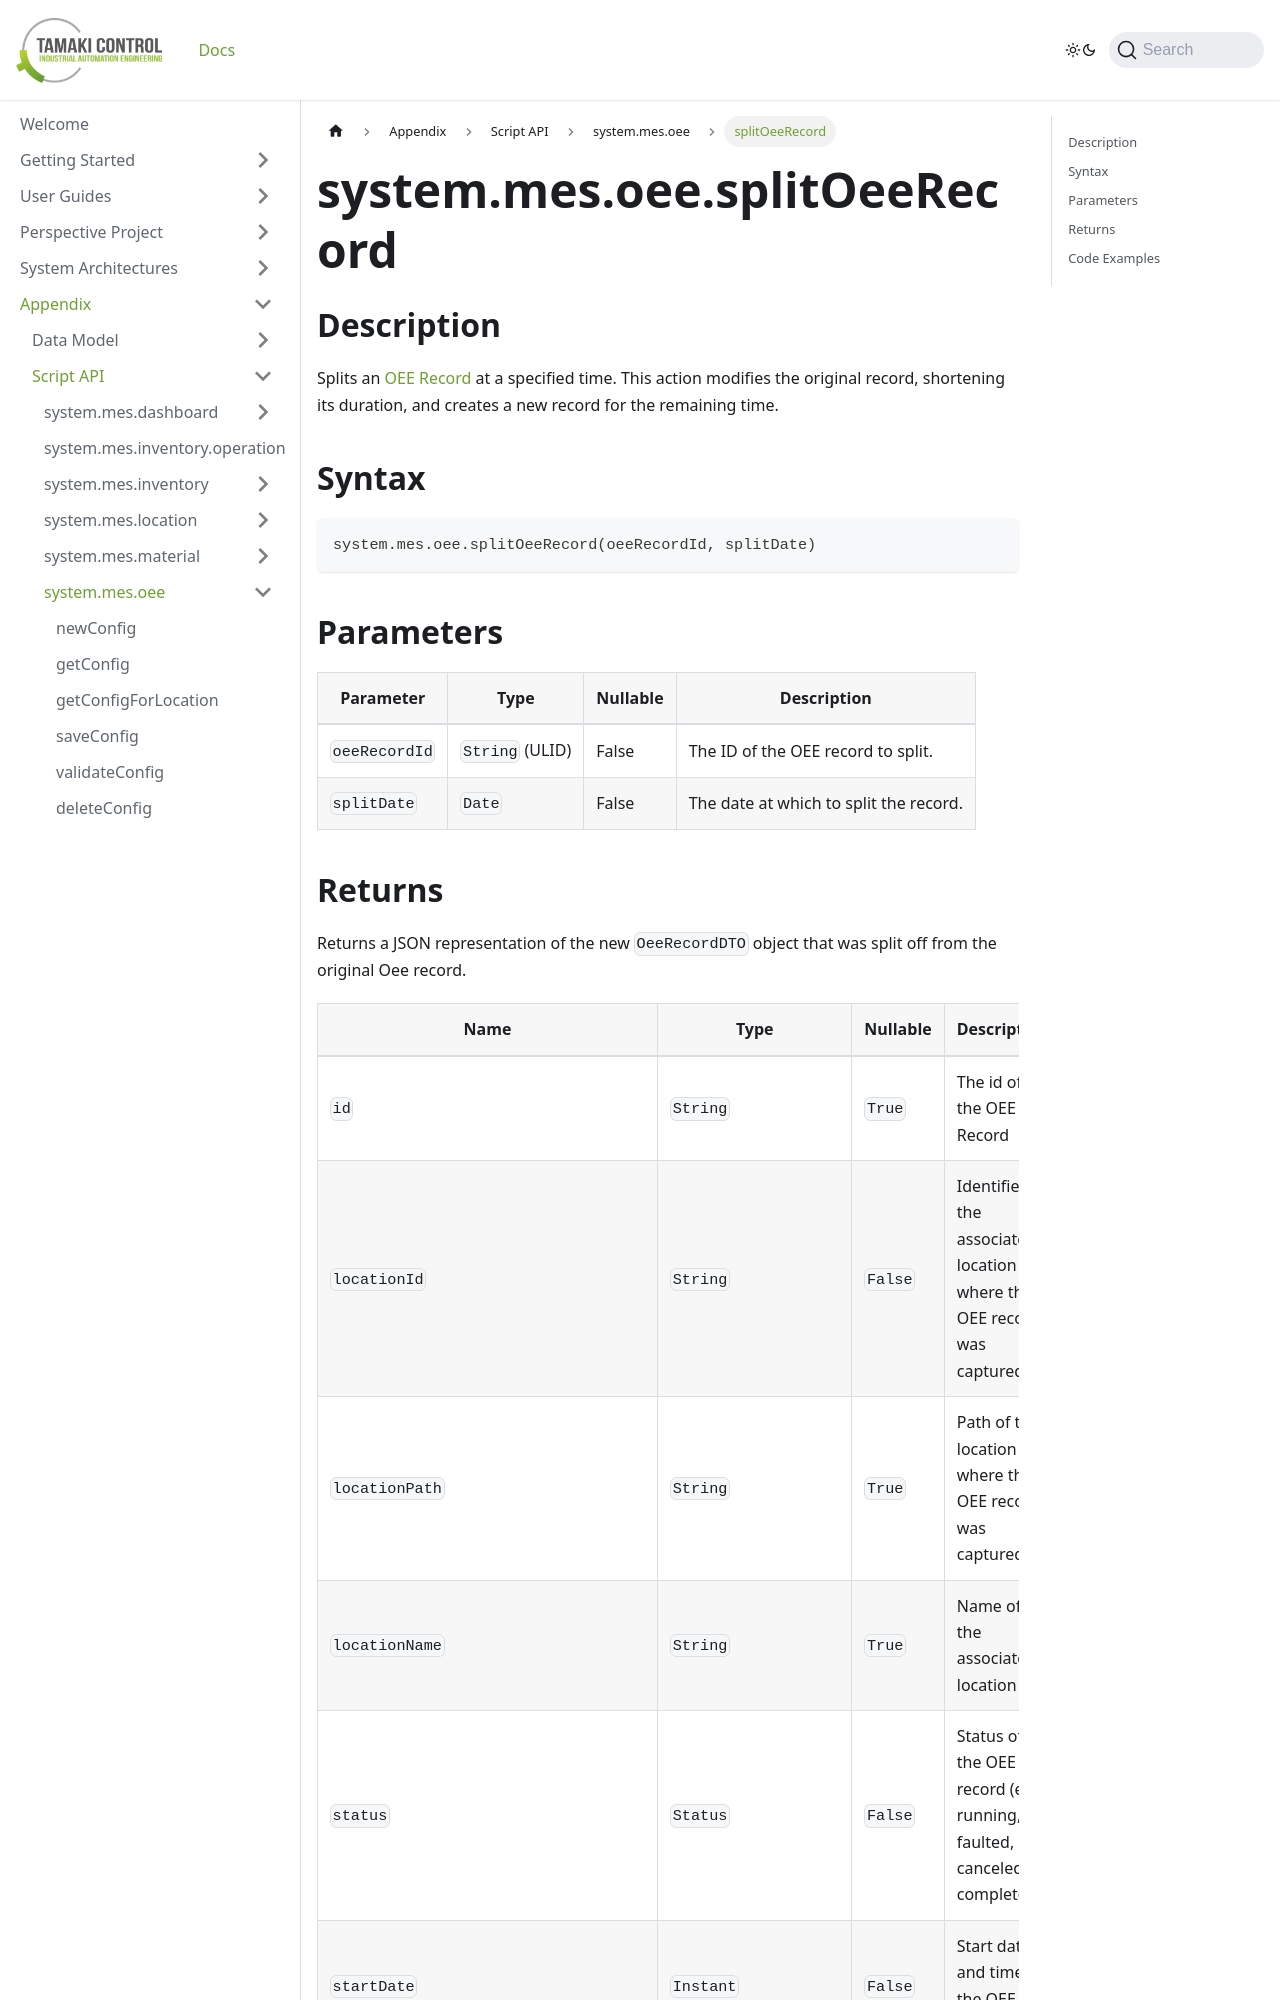

repository: TamakiControl/tamaki-mes-docs · page: docs/appendix/script-api/oee-script-api/split-oee-record/index.html · generator: docusaurus

---
sidebar_position: 49
title: "splitOeeRecord"
description: "Splits an OEE record at a specific time."
---

# system.mes.oee.splitOeeRecord

## Description

Splits an [OEE Record](../../data-model/oee-model/oee-record) at a specified time. This action modifies the original record, shortening its duration, and creates a new record for the remaining time.

## Syntax

```python
system.mes.oee.splitOeeRecord(oeeRecordId, splitDate)
```

## Parameters

| Parameter      | Type            | Nullable | Description                                    |
|----------------|-----------------|----------|------------------------------------------------|
| `oeeRecordId`  | `String` (ULID) | False    | The ID of the OEE record to split.             |
| `splitDate`    | `Date`          | False    | The date at which to split the record.         |
